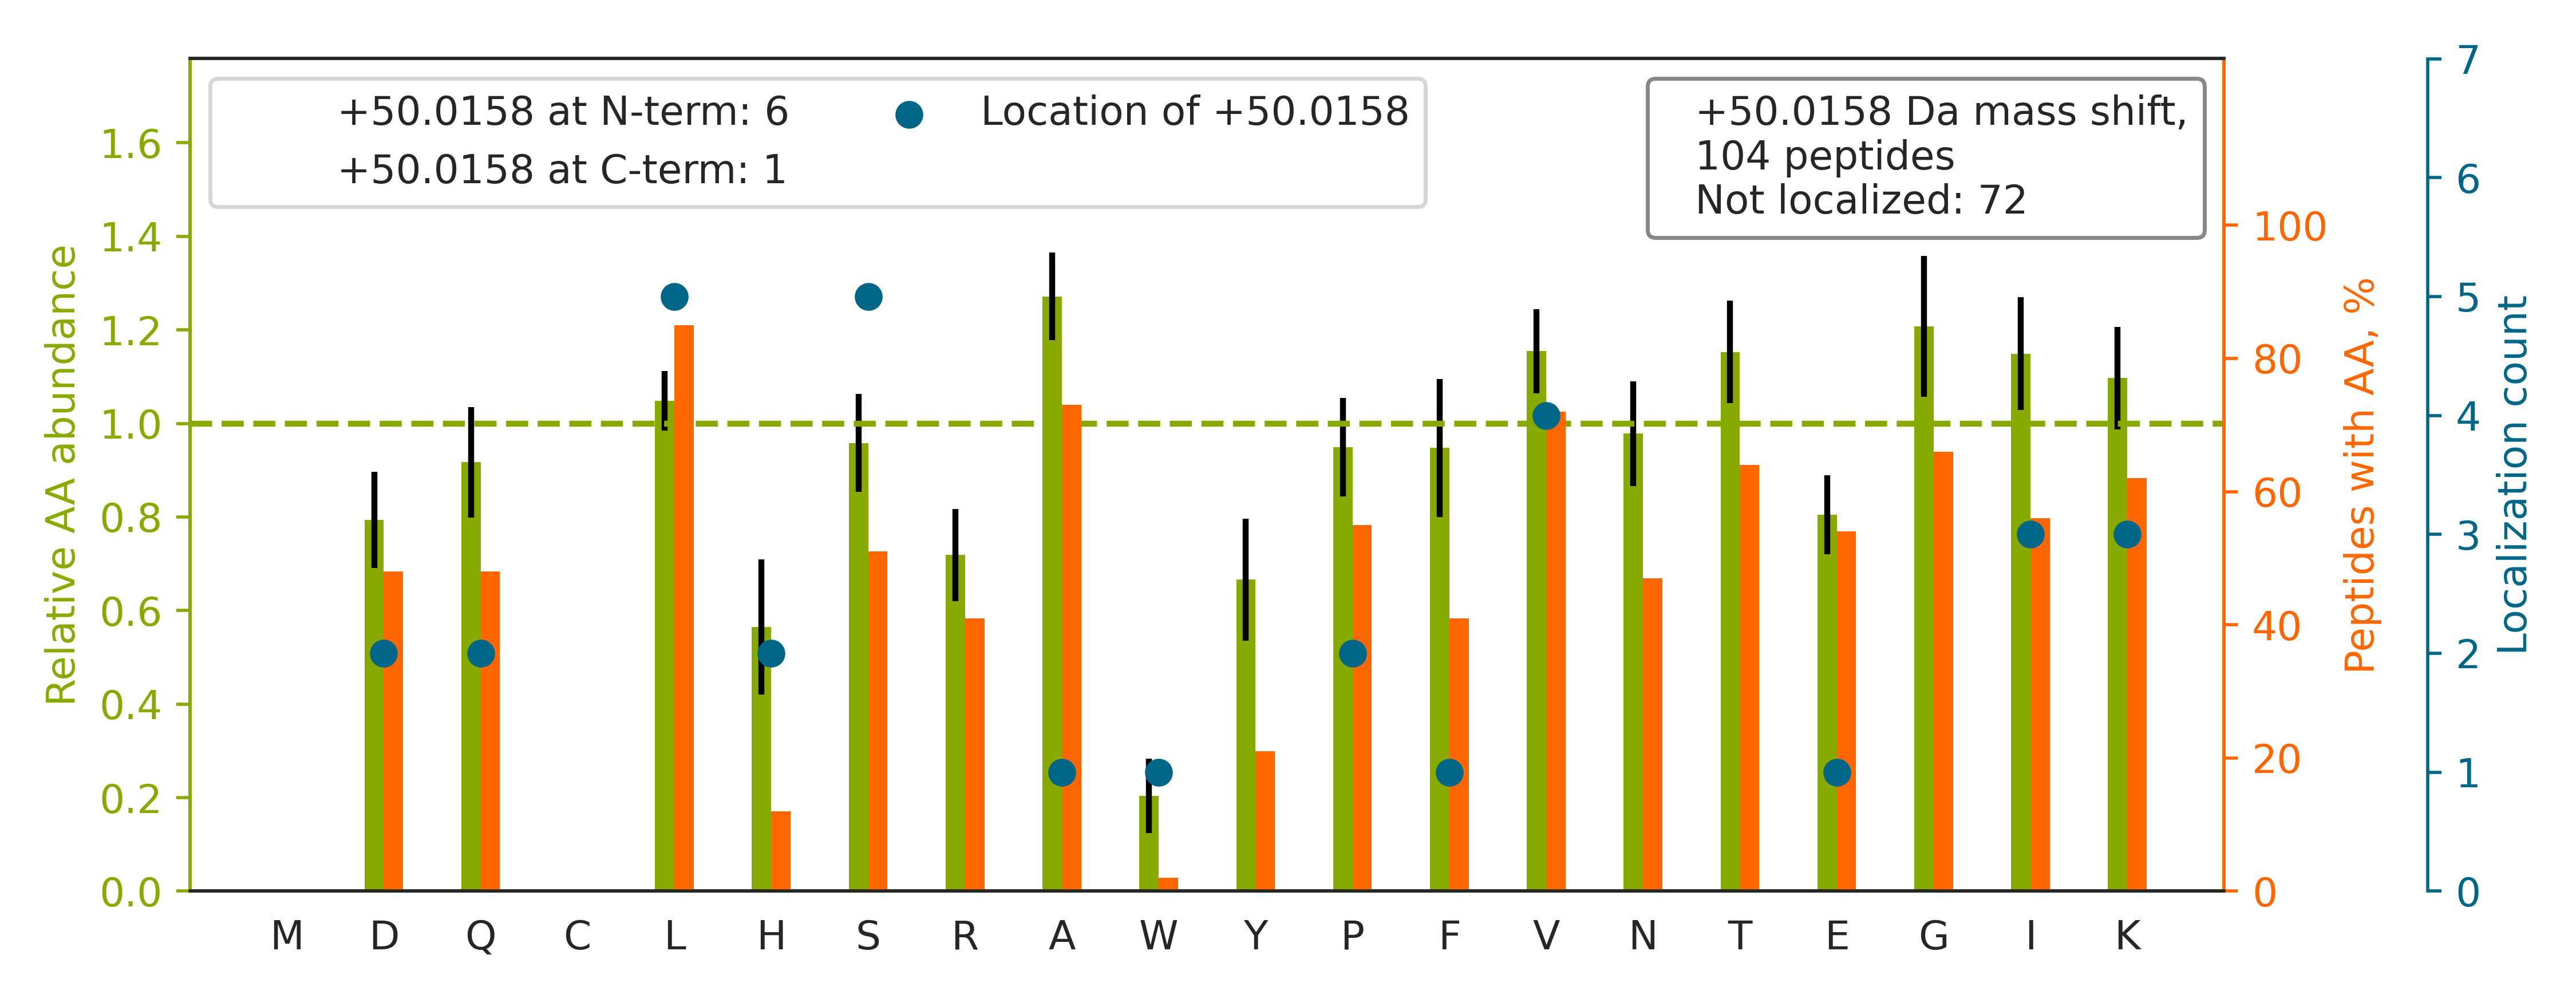

Source data for this figure (header and first rows):
top isoform	localization score	spectrum
K.HGNRGETGPS[+50]GPVGPAGAVGPR.G	0.2155	01CPTAC_COprospective_W_VU_20150901_01CO…
R.QE[+50]PSQGTTTFAVTSILR.V	0.6812	01CPTAC_COprospective_W_VU_20150901_01CO…
K.VGSAADIPINISETDLSLLTATVVPPSGR.E		01CPTAC_COprospective_W_VU_20150901_01CO…
K.IIVDELKQEVISTSSK.A		01CPTAC_COprospective_W_VU_20150901_01CO…
K.VGAHAGEYGAEALER.M		01CPTAC_COprospective_W_VU_20150901_01CO…
K.S[+50]PYLYPLYGLGELPQGFAR.L	0.8026	01CPTAC_COprospective_W_VU_20150901_01CO…
K.QL[+50]ASGLLLVTGPLVLNR.V	0.8762	01CPTAC_COprospective_W_VU_20150901_01CO…
K.QF[+50]LQAAEAIDDIPFGITSNSDVFSK.Y	0.9031	01CPTAC_COprospective_W_VU_20150901_01CO…
K.VAEQTPLTALYVANLIK.E		01CPTAC_COprospective_W_VU_20150901_01CO…
R.EH[+50]ALLAYTLGVK.Q	0.8807	01CPTAC_COprospective_W_VU_20150901_01CO…
K.VTI[+50]AQGGVLPNIQAVLLPK.K	0.0007526	01CPTAC_COprospective_W_VU_20150901_01CO…
R.VAPEEHPTLLTEAPLNPK.A		01CPTAC_COprospective_W_VU_20150901_01CO…
K.QSGAIIHTVALGPSAAQELEELSK.M		01CPTAC_COprospective_W_VU_20150901_01CO…
K.SYELPDGQVITIGNER.F		01CPTAC_COprospective_W_VU_20150901_01CO…
K.VVAGVANALAHK.Y		01CPTAC_COprospective_W_VU_20150901_01CO…
R.FTQAGSEVSALLGR.I		01CPTAC_COprospective_W_VU_20150901_01CO…
K.KQ[+50]TALVELVK.H	0.1963	01CPTAC_COprospective_W_VU_20150901_01CO…
K.VVSSVLQLGNIVFK.K		01CPTAC_COprospective_W_VU_20150901_01CO…
R.AAVPSGASTGIYEALELR.D		01CPTAC_COprospective_W_VU_20150901_01CO…
R.LVLEVAQHLGESTVR.T		01CPTAC_COprospective_W_VU_20150901_01CO…
R.QLLQANPILEAFGNAK.T		01CPTAC_COprospective_W_VU_20150901_01CO…
K.GVDEVTIVNILTNR.S		01CPTAC_COprospective_W_VU_20150901_01CO…
K.VNVDEVGGEALGR.L		01CPTAC_COprospective_W_VU_20150901_01CO…
R.ALTVPELTQQVFDAK.N		01CPTAC_COprospective_W_VU_20150901_01CO…
R.VVDALGNAIDGK.G		01CPTAC_COprospective_W_VU_20150901_01CO…
K.LAAVDATVNQVLASR.Y		01CPTAC_COprospective_W_VU_20150901_01CO…
R.IINEPTAAAIAYGLDKR.E		01CPTAC_COprospective_W_VU_20150901_01CO…
K.KVPQ[+50]VSTPTLVEVSR.N	0.8776	01CPTAC_COprospective_W_VU_20150901_01CO…
R.V[+50]AYDLVYYVR.V	0.8912	01CPTAC_COprospective_W_VU_20150901_01CO…
K.EASTIAEYISGYQR.S		01CPTAC_COprospective_W_VU_20150901_01CO…
R.VP[+50]QIAFVITGGK.S	0.8028	01CPTAC_COprospective_W_VU_20150901_01CO…
K.TVD[+50]NFVALATGEK.G	0.8013	01CPTAC_COprospective_W_VU_20150901_01CO…
R.ASL[+50]EAAIADAEQR.G	0.8022	01CPTAC_COprospective_W_VU_20150901_01CO…
K.LVNSLYPDGSKPVK.V		01CPTAC_COprospective_W_VU_20150901_01CO…
K.ISS[+50]LLEEQFQQGK.L	0.7627	01CPTAC_COprospective_W_VU_20150901_01CO…
K.LSLEGDHSTPPSAYGSVK.A		01CPTAC_COprospective_W_VU_20150901_01CO…
K.ALNLGYALDYAQR.Y		01CPTAC_COprospective_W_VU_20150901_01CO…
R.LLADPTGAFGK.E		01CPTAC_COprospective_W_VU_20150901_01CO…
R.VAPEEHPVLLTEAPLNPK[+50].A	0.01987	01CPTAC_COprospective_W_VU_20150901_01CO…
K.ILTFDQLALDSPK.G		01CPTAC_COprospective_W_VU_20150901_01CO…
K.IILDLISESPIK.G		01CPTAC_COprospective_W_VU_20150901_01CO…
R.VFIGNLNTLVVK.K		01CPTAC_COprospective_W_VU_20150901_01CO…
K.KV[+50]LGAFSDGLAHLDNLK.G	0.6925	01CPTAC_COprospective_W_VU_20150901_01CO…
K.ILLAELEQLKGQGK.S		01CPTAC_COprospective_W_VU_20150901_01CO…
R.LAPITSDPTEATAVGAVEASFK.C		01CPTAC_COprospective_W_VU_20150901_01CO…
K.LLTPITTLTSEQIQK.L		01CPTAC_COprospective_W_VU_20150901_01CO…
K.I[+50]GDFGLVTSLK.N	0.8908	01CPTAC_COprospective_W_VU_20150901_01CO…
R.FLEQQNAALAAEVNR.L		01CPTAC_COprospective_W_VU_20150901_01CO…
K.LQVELDNVTGLLSQSDSK.S		01CPTAC_COprospective_W_VU_20150901_01CO…
K.TS[+50]IAIDTIINQK.R	0.8043	01CPTAC_COprospective_W_VU_20150901_01CO…
R.FKDLGEENFK.A		01CPTAC_COprospective_W_VU_20150901_01CO…
R.LISQIVSSITASLR.F		01CPTAC_COprospective_W_VU_20150901_01CO…
K.VFDEFK[+50]PLVEEPQNLIK.Q	0.8793	01CPTAC_COprospective_W_VU_20150901_01CO…
R.ILAQATSDLVNAIK.A		01CPTAC_COprospective_W_VU_20150901_01CO…
R.DNIQGITK[+50]PAIR.R	0.8925	01CPTAC_COprospective_W_VU_20150901_01CO…
R.FSGSGSGTDFTLK.I		01CPTAC_COprospective_W_VU_20150901_01CO…
K.VLEQLTGQTPVFSK.A		01CPTAC_COprospective_W_VU_20150901_01CO…
K.VV[+50]DLLAPYAK.G	0.007156	01CPTAC_COprospective_W_VU_20150901_01CO…
K.TFVNITPAEVGVLVGK.D		01CPTAC_COprospective_W_VU_20150901_01CO…
R.IYELAAGGTAVGTGLNTR.I		01CPTAC_COprospective_W_VU_20150901_01CO…
... 44 more rows
